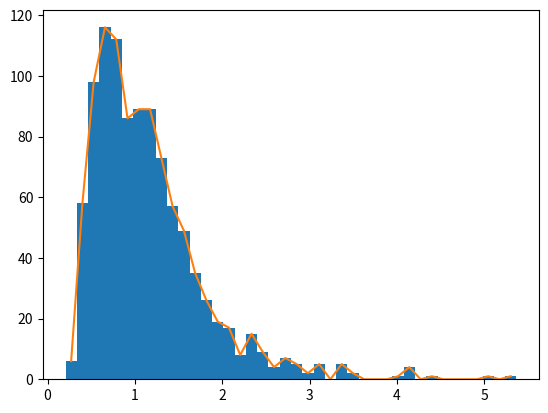

This figure's Python source:
# import libraries
import matplotlib.pyplot as plt
import numpy as np

## create data for the histogram

# number of data points
n = 1000

# generate data - log-normal distribution
data = np.exp( np.random.randn(n)/2 )

# show as a histogram

# number of histogram bins
k = 40

plt.hist(data,bins=k)
plt.show()

# another option
y,x = np.histogram(data,bins=k)

# bin centers
xx = (x[1:]+x[:-1])/2

plt.plot(xx,y)
plt.show()

